Run: headless pygame with SDL's dummy video driver; simulated clock (each Clock.tick advances the game by its frame time, no real sleeping); random seed 0; keys injected as events and as key.get_pressed() state; no mouse input.
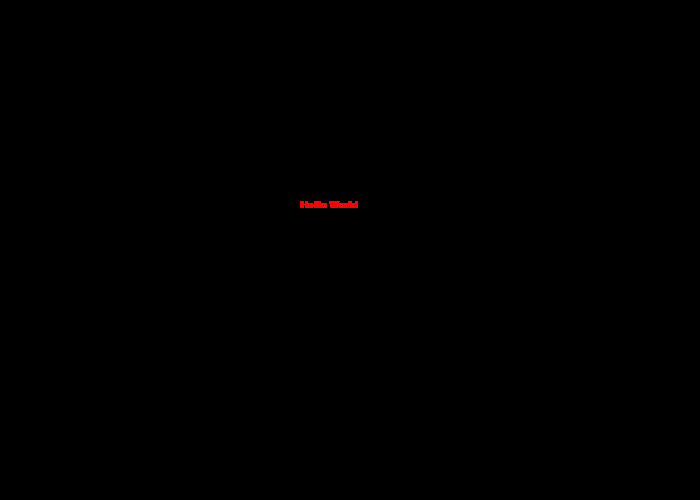
Frame 1 of 4 · flips 1–60 · no input
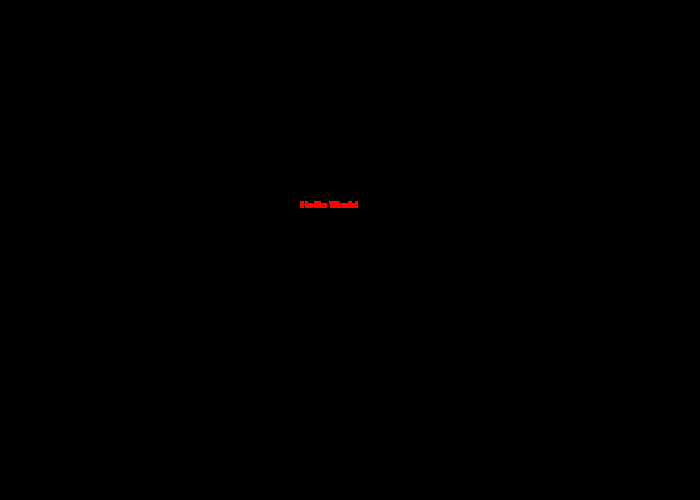
Frame 2 of 4 · flips 61–180 · tapped SPACE, RETURN · held RIGHT (→), D
Frame 3 of 4 · flips 181–300 · held DOWN (↓), S · screen unchanged from frame 2, image omitted
Frame 4 of 4 · flips 301–420 · held LEFT (←), A, UP (↑), W · screen unchanged from frame 3, image omitted

The pygame program that drew these frames:

import pygame as py
py.init()

# class for mainApplication passed the object from game settings
class mainApplication :
    def __init__(self, config ):
        self.screen = py.display.set_mode( config.size )

# class for setting config
class gameStateConfig :
    def __init__(self, setting_file):
        # self.cfg = setting_file -- eventually add json setting data e.g screen size ect.
        self.width = 700
        self.half_w = int( 0.5*self.width )
        self.height = 500
        self.half_h = int( 0.5*self.height )
        self.size = (self.width,self.height)

# instatiate
config = gameStateConfig("settings.json")
mainApp = mainApplication(config)
clock = py.time.Clock()

# Just some colours
BLACK = (255,255,255)
RED = (255, 0, 0)

# Mainloop
done = False
while not done:
    for event in py.event.get():
        if event.type == py.QUIT:
            done = True

    # write hello world to the screen
    font = py.font.SysFont('Calibri', 15, True, False)
    text = font.render("Hello World", True, RED)
    # this blits the top right of text to slightly up and to the right
    mainApp.screen.blit(text, [config.half_w- 50, config.half_h - 50])
 
    # lock frame rate and update the display
    py.display.flip()
    clock.tick(60)
 
# Close the window and quit.
py.quit()
